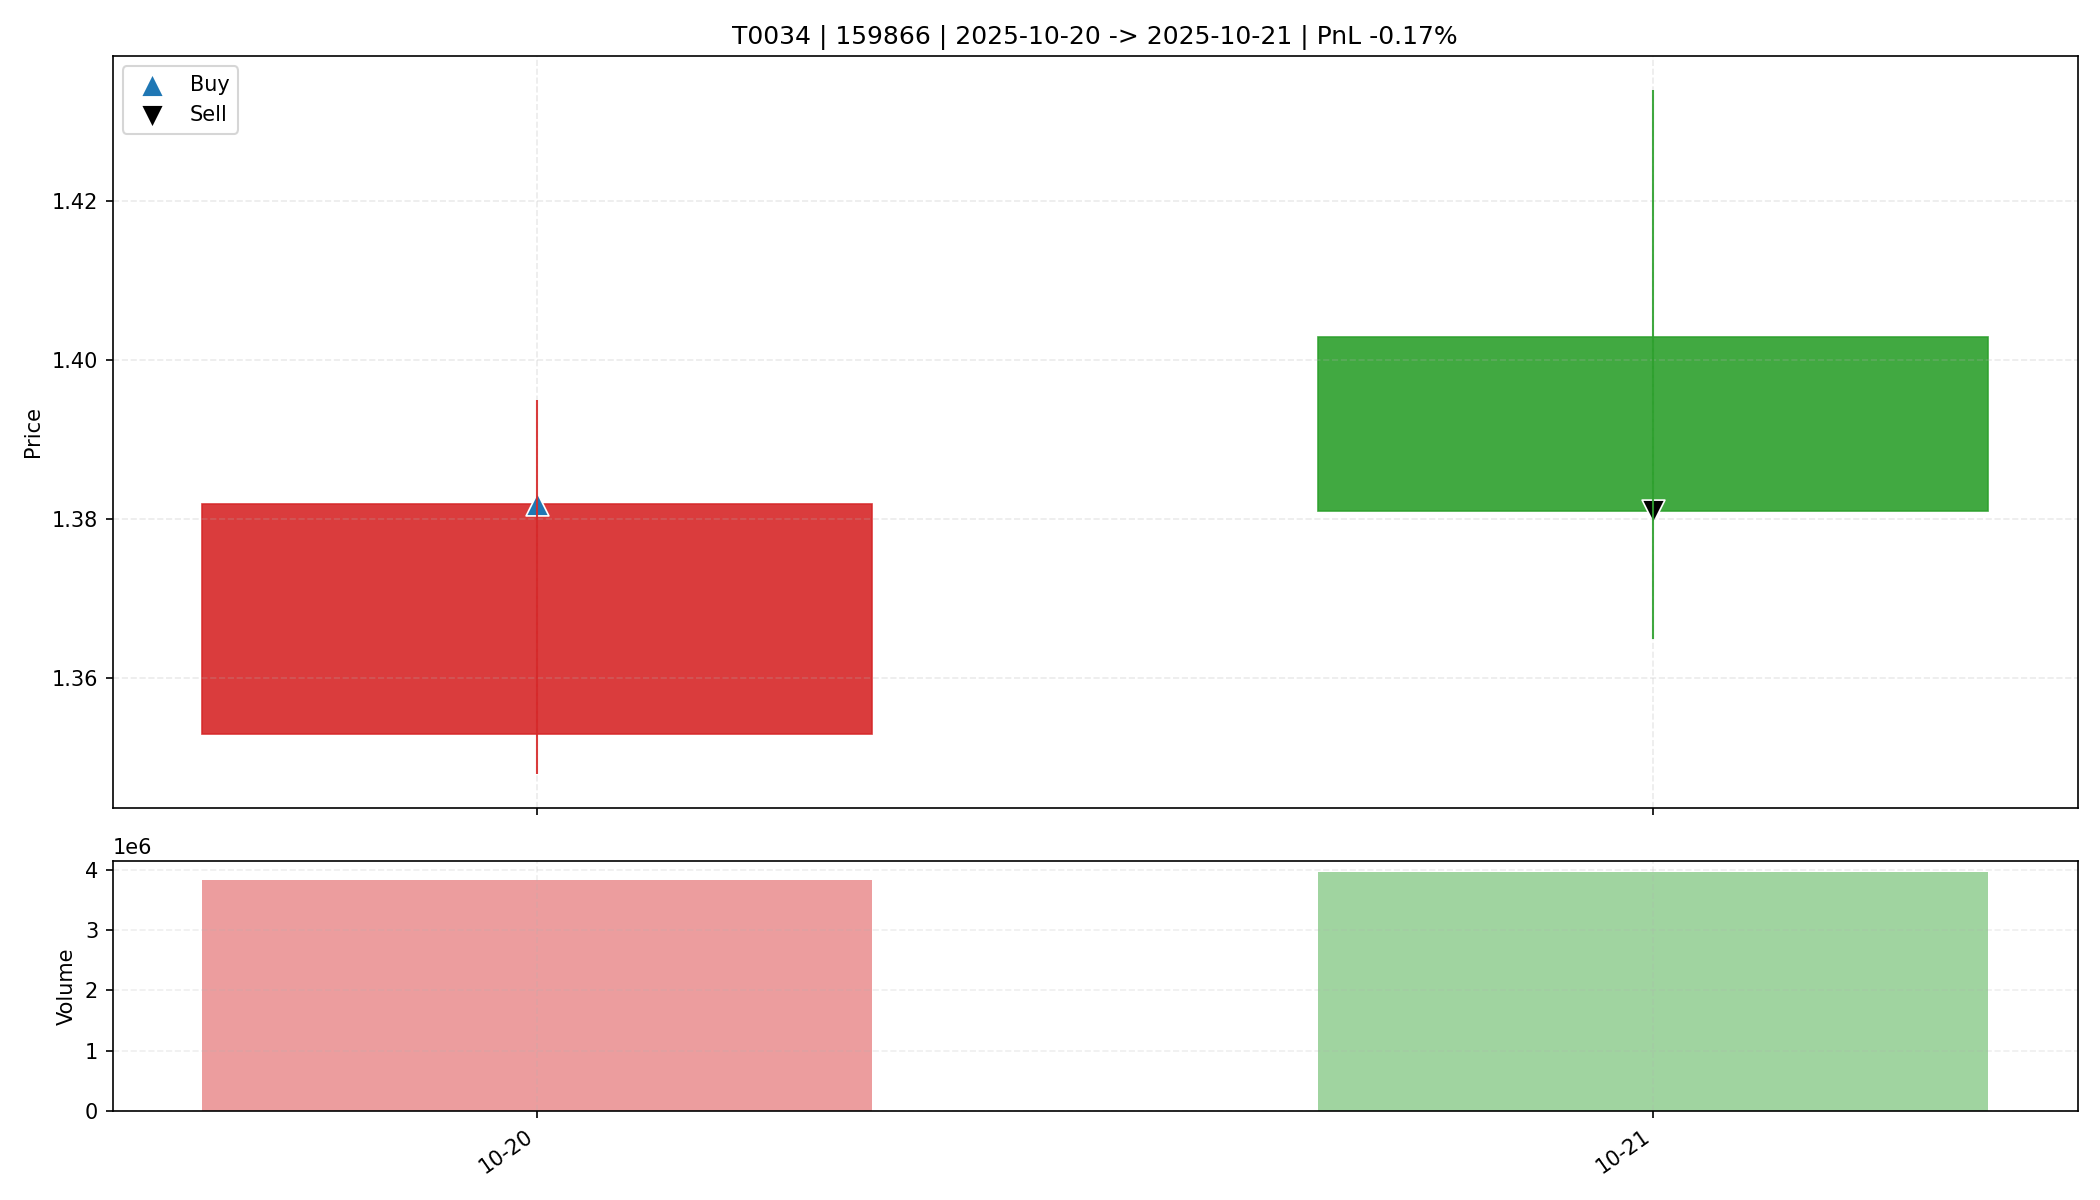

The table this chart was drawn from, first rows:
date, open, high, low, close, amount, volume, trade_id, code, buy_date, sell_date, buy_price, sell_price, matched_shares, buy_reason, sell_reason, sell_profit_pct, sell_hold_days, is_buy_day, is_sell_day, holding_day_index
2025-10-20, 1.353, 1.395, 1.348, 1.382, 526549632, 3827977, T0034, 159866, 2025-10-20, 2025-10-21, 1.382, 1.381, 11900, 前10日振幅8.7%, 阳线涨幅2.1%, 突破均线, 放量2.2倍(温和+爆发…, 主动止盈半仓-放量滞涨(涨幅-1.57%<1.00%, 量比前5日均量2.28>…, -0.1722, 1.0, True, False, 0
2025-10-21, 1.403, 1.434, 1.365, 1.381, 553243328, 3954808, T0034, 159866, 2025-10-20, 2025-10-21, 1.382, 1.381, 11900, 前10日振幅8.7%, 阳线涨幅2.1%, 突破均线, 放量2.2倍(温和+爆发…, 主动止盈半仓-放量滞涨(涨幅-1.57%<1.00%, 量比前5日均量2.28>…, -0.1722, 1.0, False, True, 1
